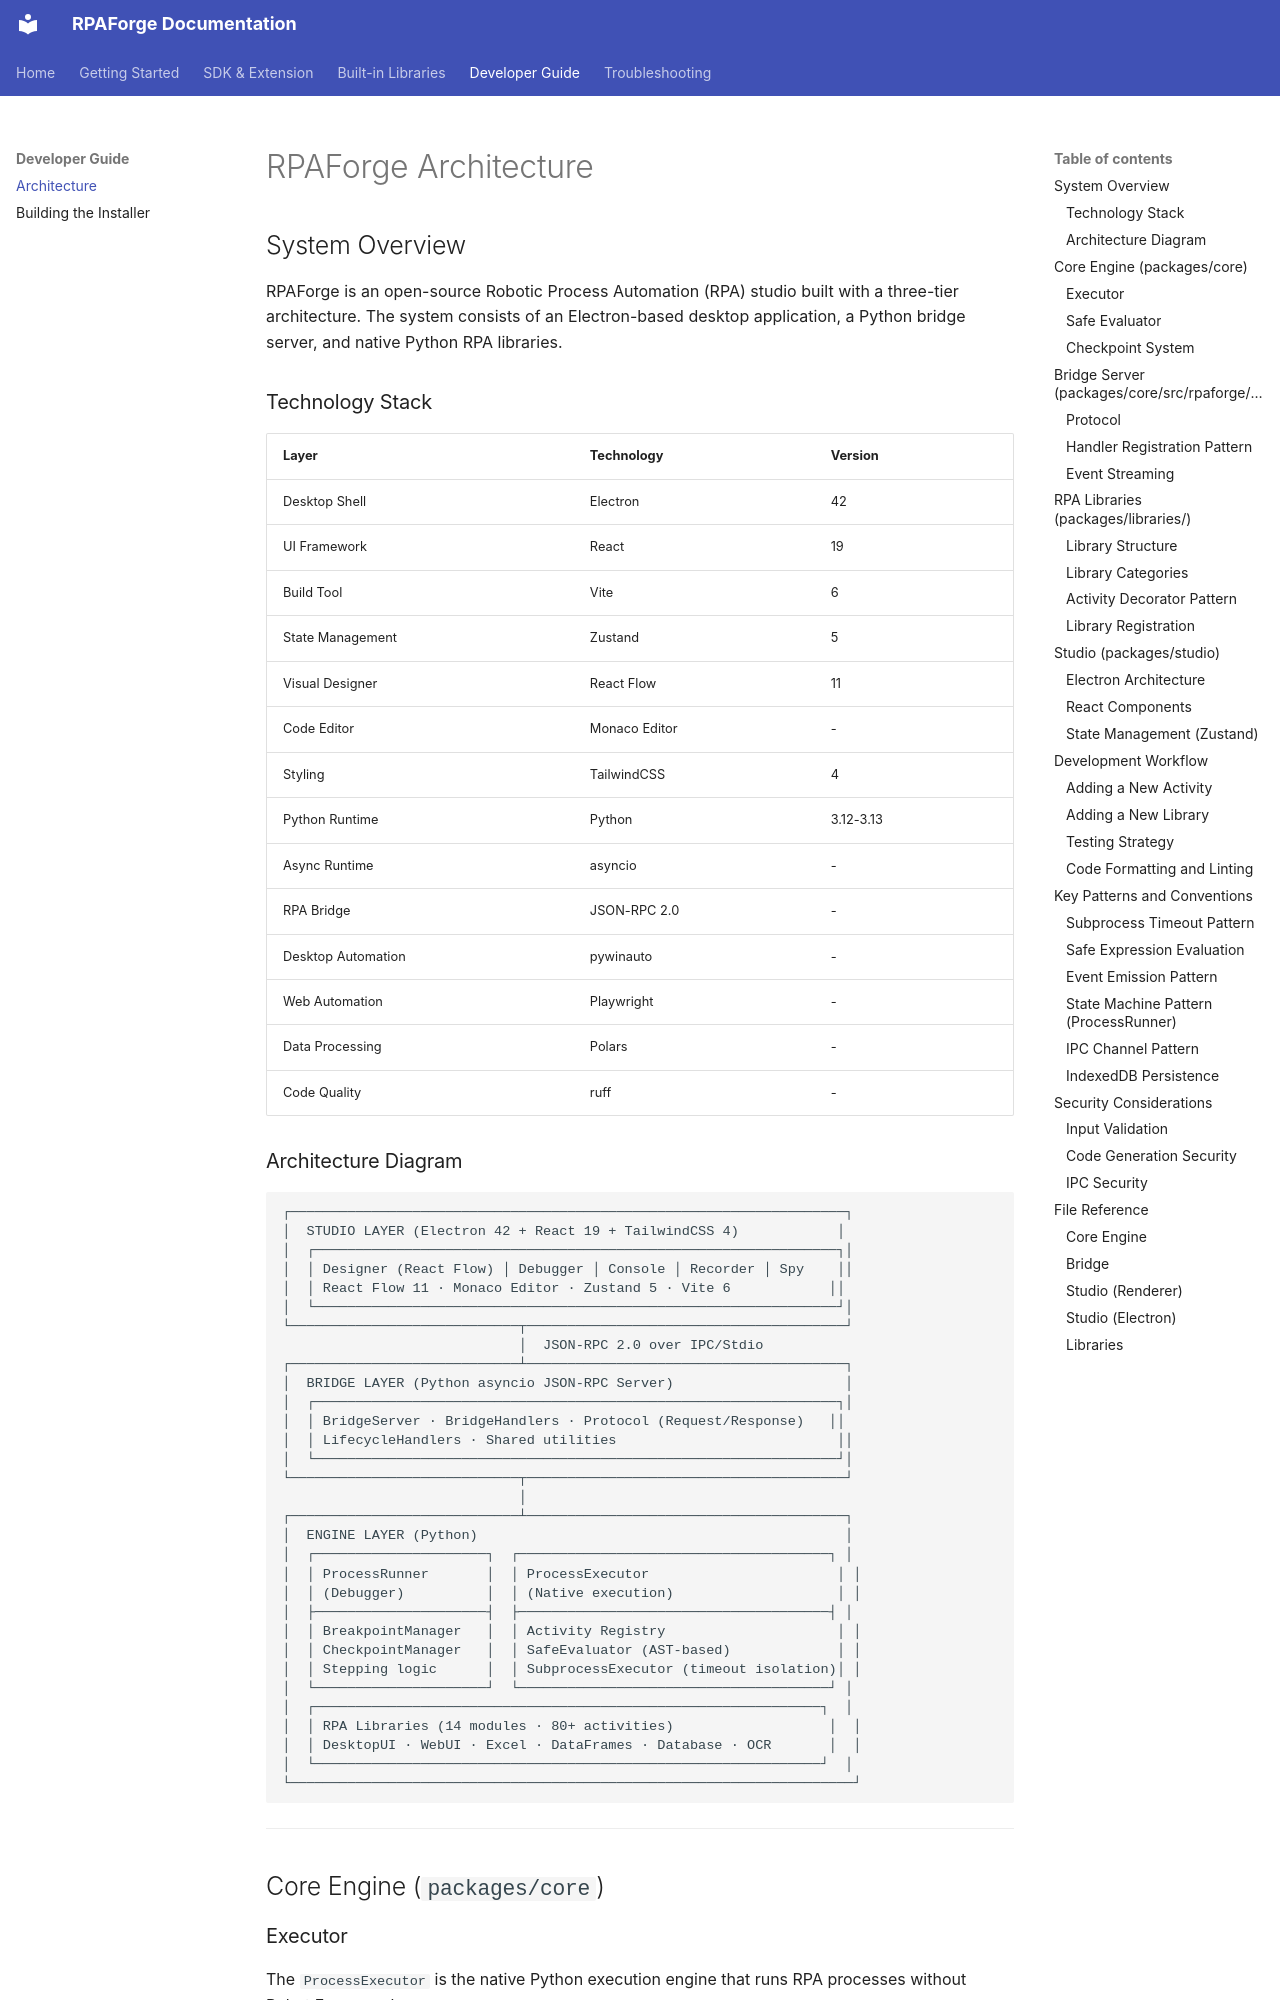

repository: chelslava/rpaforge · page: developer-guide/architecture/index.html · generator: mkdocs

# RPAForge Architecture

## System Overview

RPAForge is an open-source Robotic Process Automation (RPA) studio built with a three-tier architecture. The system consists of an Electron-based desktop application, a Python bridge server, and native Python RPA libraries.

### Technology Stack

| Layer | Technology | Version |
|-------|------------|---------|
| Desktop Shell | Electron | 42 |
| UI Framework | React | 19 |
| Build Tool | Vite | 6 |
| State Management | Zustand | 5 |
| Visual Designer | React Flow | 11 |
| Code Editor | Monaco Editor | - |
| Styling | TailwindCSS | 4 |
| Python Runtime | Python | 3.12-3.13 |
| Async Runtime | asyncio | - |
| RPA Bridge | JSON-RPC 2.0 | - |
| Desktop Automation | pywinauto | - |
| Web Automation | Playwright | - |
| Data Processing | Polars | - |
| Code Quality | ruff | - |
